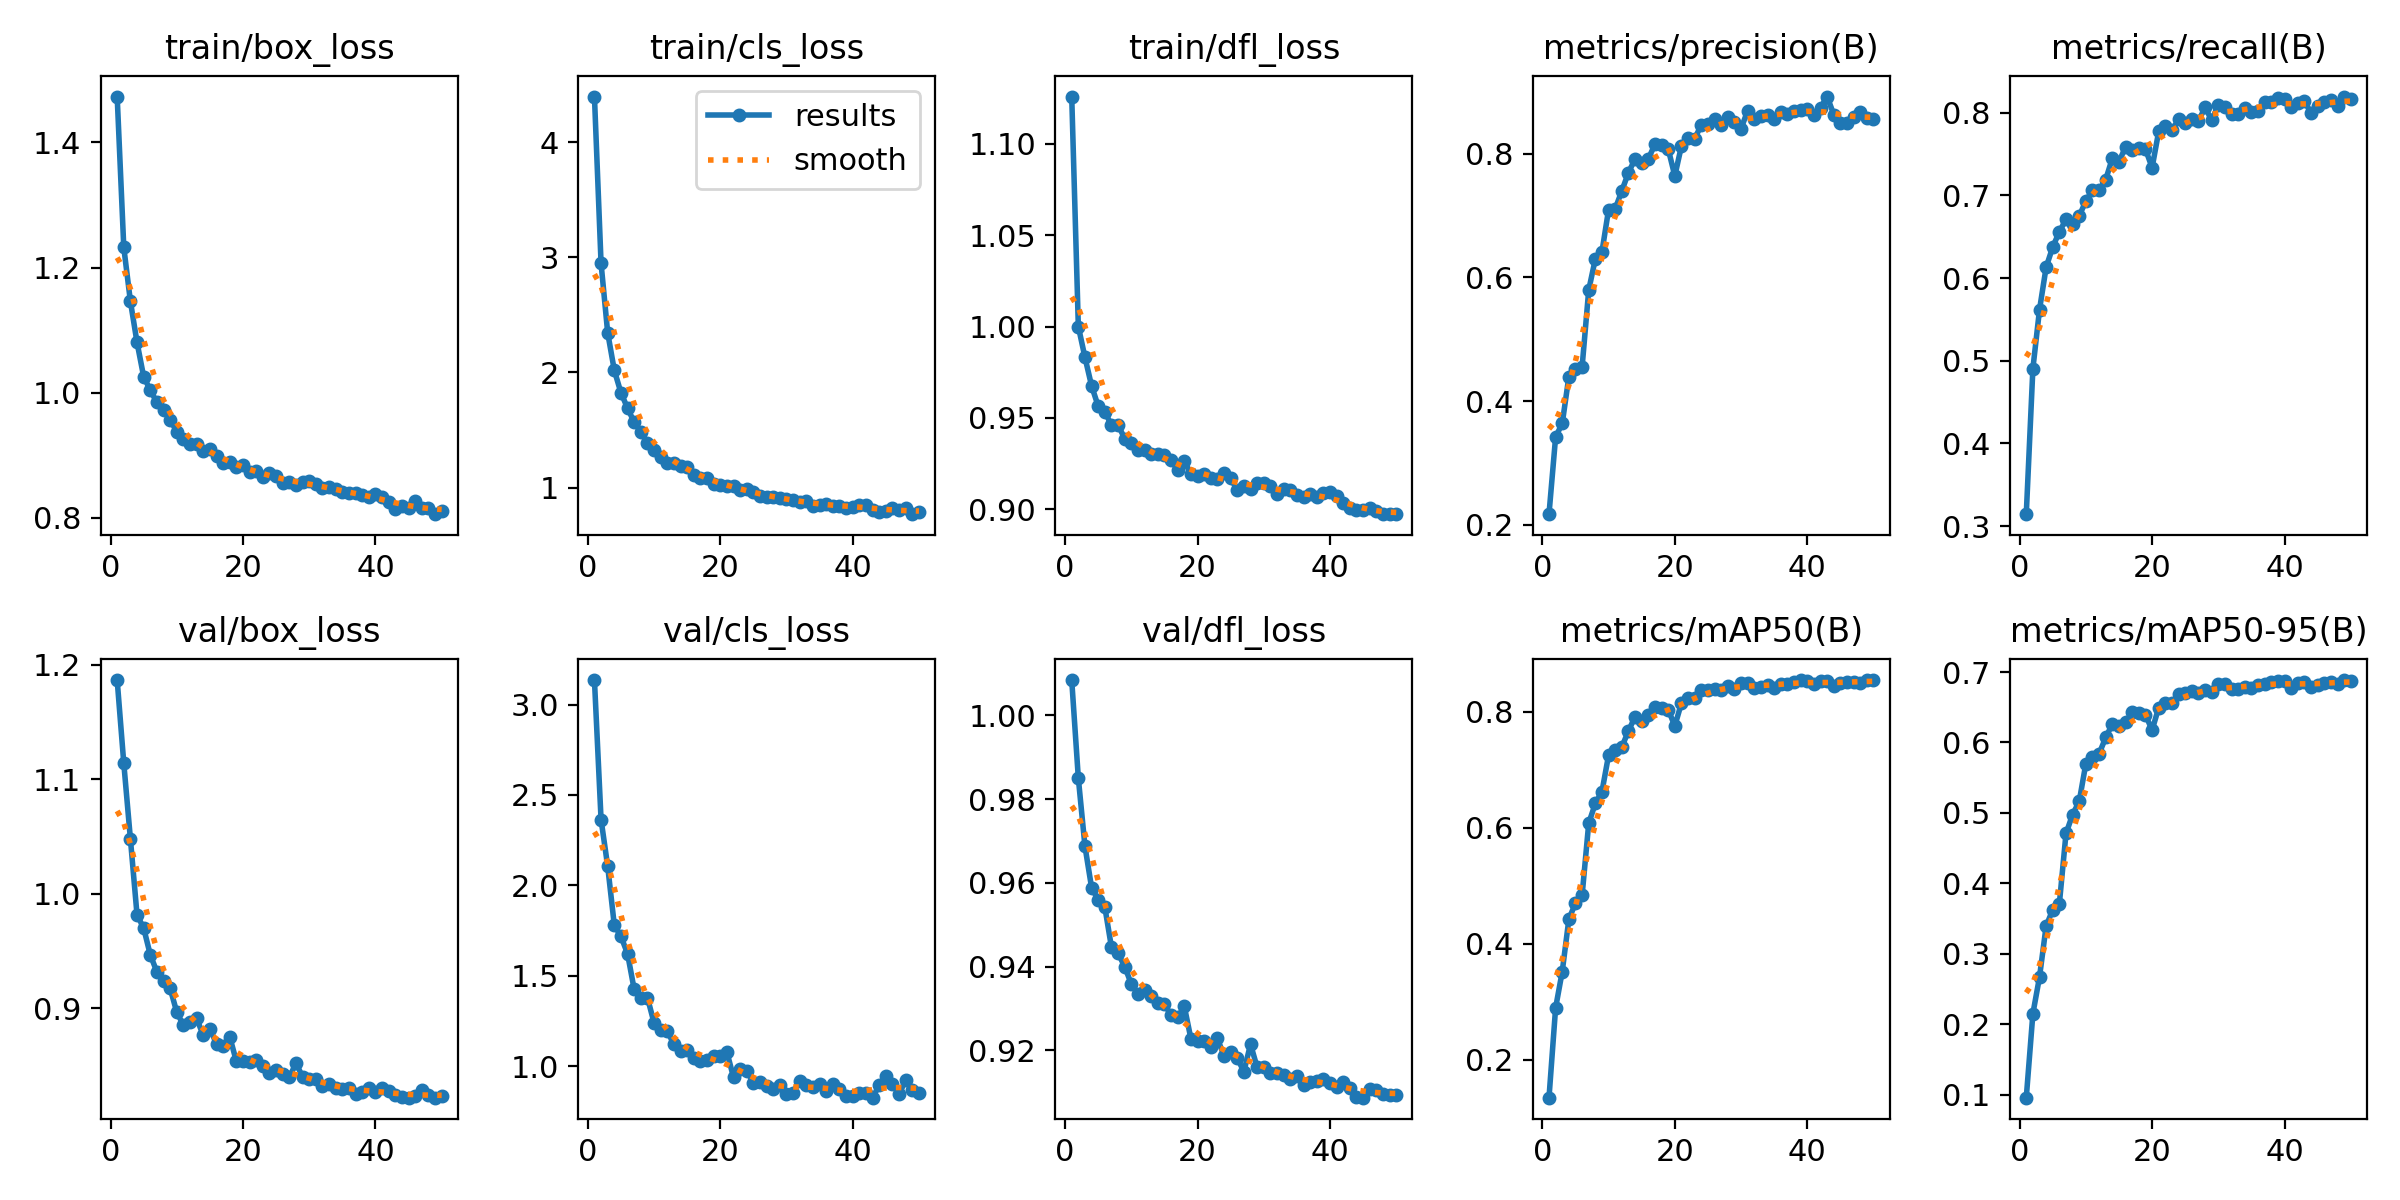

The data file committed next to this chart (first rows):
epoch, time, train/box_loss, train/cls_loss, train/dfl_loss, metrics/precision(B), metrics/recall(B), metrics/mAP50(B), metrics/mAP50-95(B), val/box_loss, val/cls_loss, val/dfl_loss, lr/pg0, lr/pg1, lr/pg2
1, 102.4, 1.473, 4.396, 1.126, 0.2172, 0.3145, 0.1344, 0.09583, 1.187, 3.136, 1.008, 7.39196e-05, 7.39196e-05, 7.39196e-05
2, 190.5, 1.232, 2.947, 1, 0.342, 0.4906, 0.2894, 0.2151, 1.114, 2.364, 0.985, 0.000145, 0.000145, 0.000145
3, 278.1, 1.146, 2.344, 0.9831, 0.3638, 0.5617, 0.352, 0.2671, 1.048, 2.106, 0.9688, 0.0002131, 0.0002131, 0.0002131
4, 363.8, 1.08, 2.018, 0.9675, 0.4393, 0.6131, 0.4421, 0.3395, 0.9815, 1.779, 0.9589, 0.0002088, 0.0002088, 0.0002088
5, 452.6, 1.026, 1.824, 0.9564, 0.4517, 0.6375, 0.4702, 0.3626, 0.97, 1.718, 0.956, 0.0002044, 0.0002044, 0.0002044
6, 538.9, 1.004, 1.69, 0.9535, 0.4552, 0.6561, 0.4834, 0.3714, 0.9467, 1.621, 0.9542, 0.0002, 0.0002, 0.0002
7, 628.7, 0.9847, 1.568, 0.9459, 0.5794, 0.6708, 0.6079, 0.4709, 0.9318, 1.424, 0.9446, 0.0001956, 0.0001956, 0.0001956
8, 711.1, 0.9719, 1.485, 0.9461, 0.6299, 0.6651, 0.6419, 0.4978, 0.924, 1.378, 0.9432, 0.0001912, 0.0001912, 0.0001912
9, 798.9, 0.9567, 1.384, 0.9387, 0.6414, 0.6751, 0.6624, 0.5166, 0.9174, 1.379, 0.9401, 0.0001868, 0.0001868, 0.0001868
10, 883.8, 0.938, 1.327, 0.9363, 0.7095, 0.6931, 0.7253, 0.5701, 0.8966, 1.239, 0.9358, 0.0001824, 0.0001824, 0.0001824
11, 971.1, 0.9256, 1.264, 0.9323, 0.7108, 0.7062, 0.7346, 0.5788, 0.8853, 1.199, 0.9336, 0.000178, 0.000178, 0.000178
12, 1059, 0.9182, 1.217, 0.9324, 0.7397, 0.7062, 0.7391, 0.584, 0.8882, 1.191, 0.9343, 0.0001736, 0.0001736, 0.0001736
13, 1142, 0.919, 1.215, 0.9302, 0.7694, 0.7191, 0.7672, 0.6071, 0.8913, 1.121, 0.933, 0.0001693, 0.0001693, 0.0001693
14, 1227, 0.9067, 1.185, 0.9302, 0.7912, 0.745, 0.7914, 0.6262, 0.8763, 1.081, 0.9314, 0.0001649, 0.0001649, 0.0001649
15, 1312, 0.9104, 1.179, 0.9295, 0.7855, 0.7408, 0.785, 0.6233, 0.8817, 1.09, 0.9311, 0.0001605, 0.0001605, 0.0001605
16, 1399, 0.8996, 1.111, 0.927, 0.7916, 0.7583, 0.794, 0.6287, 0.8692, 1.047, 0.9284, 0.0001561, 0.0001561, 0.0001561
17, 1487, 0.8878, 1.086, 0.9218, 0.8148, 0.7552, 0.8077, 0.6428, 0.8671, 1.027, 0.9279, 0.0001517, 0.0001517, 0.0001517
18, 1577, 0.8898, 1.084, 0.9265, 0.8139, 0.7573, 0.8074, 0.6425, 0.8752, 1.031, 0.9305, 0.0001473, 0.0001473, 0.0001473
19, 1663, 0.8813, 1.035, 0.9193, 0.8075, 0.7558, 0.8039, 0.6392, 0.8536, 1.056, 0.9228, 0.0001429, 0.0001429, 0.0001429
20, 1755, 0.8841, 1.024, 0.9182, 0.7638, 0.7334, 0.7756, 0.6176, 0.8538, 1.053, 0.9223, 0.0001385, 0.0001385, 0.0001385
21, 1842, 0.8735, 1.013, 0.9193, 0.8123, 0.7774, 0.815, 0.6495, 0.853, 1.077, 0.9222, 0.0001341, 0.0001341, 0.0001341
22, 1933, 0.8748, 1.012, 0.9172, 0.8244, 0.7836, 0.8236, 0.6559, 0.8547, 0.9375, 0.9208, 0.0001297, 0.0001297, 0.0001297
23, 2021, 0.8656, 0.9788, 0.9164, 0.824, 0.7786, 0.8233, 0.6563, 0.8499, 0.984, 0.9229, 0.0001253, 0.0001253, 0.0001253
24, 2111, 0.8718, 0.9836, 0.9201, 0.8463, 0.7917, 0.8378, 0.6683, 0.8439, 0.9729, 0.9187, 0.0001209, 0.0001209, 0.0001209
25, 2199, 0.8677, 0.9658, 0.917, 0.8476, 0.7873, 0.8378, 0.6706, 0.8462, 0.9084, 0.9197, 0.0001165, 0.0001165, 0.0001165
26, 2290, 0.8562, 0.9294, 0.9106, 0.8553, 0.7927, 0.8398, 0.6734, 0.8426, 0.9107, 0.9182, 0.0001121, 0.0001121, 0.0001121
27, 2376, 0.858, 0.9197, 0.9126, 0.8459, 0.7899, 0.8374, 0.6703, 0.8397, 0.8889, 0.915, 0.0001077, 0.0001077, 0.0001077
28, 2465, 0.8534, 0.9143, 0.9114, 0.8588, 0.8062, 0.8452, 0.6751, 0.8522, 0.8741, 0.9215, 0.0001033, 0.0001033, 0.0001033
29, 2555, 0.8574, 0.9098, 0.9146, 0.8515, 0.7908, 0.8386, 0.6717, 0.8401, 0.8949, 0.916, 9.89232e-05, 9.89232e-05, 9.89232e-05
30, 2642, 0.8596, 0.9033, 0.9143, 0.84, 0.8091, 0.8497, 0.6826, 0.8379, 0.8477, 0.916, 9.45276e-05, 9.45276e-05, 9.45276e-05
31, 2731, 0.8535, 0.8903, 0.9127, 0.8695, 0.8065, 0.8495, 0.6827, 0.8379, 0.8533, 0.9146, 9.0132e-05, 9.0132e-05, 9.0132e-05
32, 2816, 0.8471, 0.8778, 0.9082, 0.855, 0.7977, 0.8418, 0.6756, 0.8324, 0.9168, 0.9146, 8.57364e-05, 8.57364e-05, 8.57364e-05
33, 2905, 0.85, 0.8844, 0.9114, 0.861, 0.798, 0.8433, 0.6759, 0.8341, 0.8964, 0.914, 8.13408e-05, 8.13408e-05, 8.13408e-05
34, 2989, 0.8464, 0.8442, 0.9104, 0.863, 0.8057, 0.8462, 0.6789, 0.8305, 0.8829, 0.9133, 7.69452e-05, 7.69452e-05, 7.69452e-05
35, 3078, 0.8413, 0.8493, 0.9079, 0.856, 0.8004, 0.8417, 0.677, 0.8299, 0.9027, 0.9138, 7.25496e-05, 7.25496e-05, 7.25496e-05
36, 3163, 0.8393, 0.854, 0.9069, 0.8666, 0.8017, 0.8477, 0.6817, 0.8301, 0.8604, 0.9117, 6.8154e-05, 6.8154e-05, 6.8154e-05
37, 3253, 0.8393, 0.8437, 0.9087, 0.8635, 0.8124, 0.8484, 0.6828, 0.8255, 0.8998, 0.9124, 6.37584e-05, 6.37584e-05, 6.37584e-05
38, 3342, 0.8365, 0.84, 0.9065, 0.869, 0.8124, 0.851, 0.6853, 0.8265, 0.8704, 0.9128, 5.93628e-05, 5.93628e-05, 5.93628e-05
39, 3429, 0.8337, 0.8266, 0.9087, 0.8699, 0.8171, 0.854, 0.6869, 0.8305, 0.8339, 0.9132, 5.49672e-05, 5.49672e-05, 5.49672e-05
40, 3517, 0.839, 0.8335, 0.9094, 0.8719, 0.8165, 0.8532, 0.6867, 0.8271, 0.8335, 0.9122, 5.05716e-05, 5.05716e-05, 5.05716e-05
41, 3604, 0.8343, 0.8523, 0.9075, 0.8622, 0.807, 0.8471, 0.6777, 0.8301, 0.8518, 0.9114, 4.6176e-05, 4.6176e-05, 4.6176e-05
42, 3689, 0.8261, 0.8523, 0.9035, 0.8739, 0.8114, 0.8526, 0.6839, 0.8274, 0.8533, 0.9125, 4.17804e-05, 4.17804e-05, 4.17804e-05
43, 3777, 0.8144, 0.8041, 0.9007, 0.8921, 0.814, 0.8527, 0.6858, 0.8241, 0.8248, 0.911, 3.73848e-05, 3.73848e-05, 3.73848e-05
44, 3859, 0.819, 0.7884, 0.8998, 0.863, 0.7994, 0.8448, 0.6786, 0.8227, 0.8937, 0.9089, 3.29892e-05, 3.29892e-05, 3.29892e-05
45, 3946, 0.8153, 0.7933, 0.8997, 0.849, 0.8079, 0.8494, 0.6819, 0.822, 0.944, 0.9087, 2.85936e-05, 2.85936e-05, 2.85936e-05
46, 4029, 0.8269, 0.826, 0.9006, 0.849, 0.8129, 0.8516, 0.6839, 0.8238, 0.9005, 0.9107, 2.4198e-05, 2.4198e-05, 2.4198e-05
47, 4117, 0.816, 0.8023, 0.8992, 0.8593, 0.8149, 0.8522, 0.6853, 0.829, 0.8455, 0.9107, 1.98024e-05, 1.98024e-05, 1.98024e-05
48, 4205, 0.8162, 0.8187, 0.8974, 0.8664, 0.8084, 0.8501, 0.6836, 0.8242, 0.9208, 0.9097, 1.54068e-05, 1.54068e-05, 1.54068e-05
49, 4292, 0.806, 0.769, 0.8977, 0.8574, 0.8194, 0.8547, 0.6886, 0.822, 0.8669, 0.9095, 1.10112e-05, 1.10112e-05, 1.10112e-05
50, 4377, 0.8114, 0.791, 0.8976, 0.8564, 0.8158, 0.8543, 0.6875, 0.8237, 0.8498, 0.9093, 6.6156e-06, 6.6156e-06, 6.6156e-06
